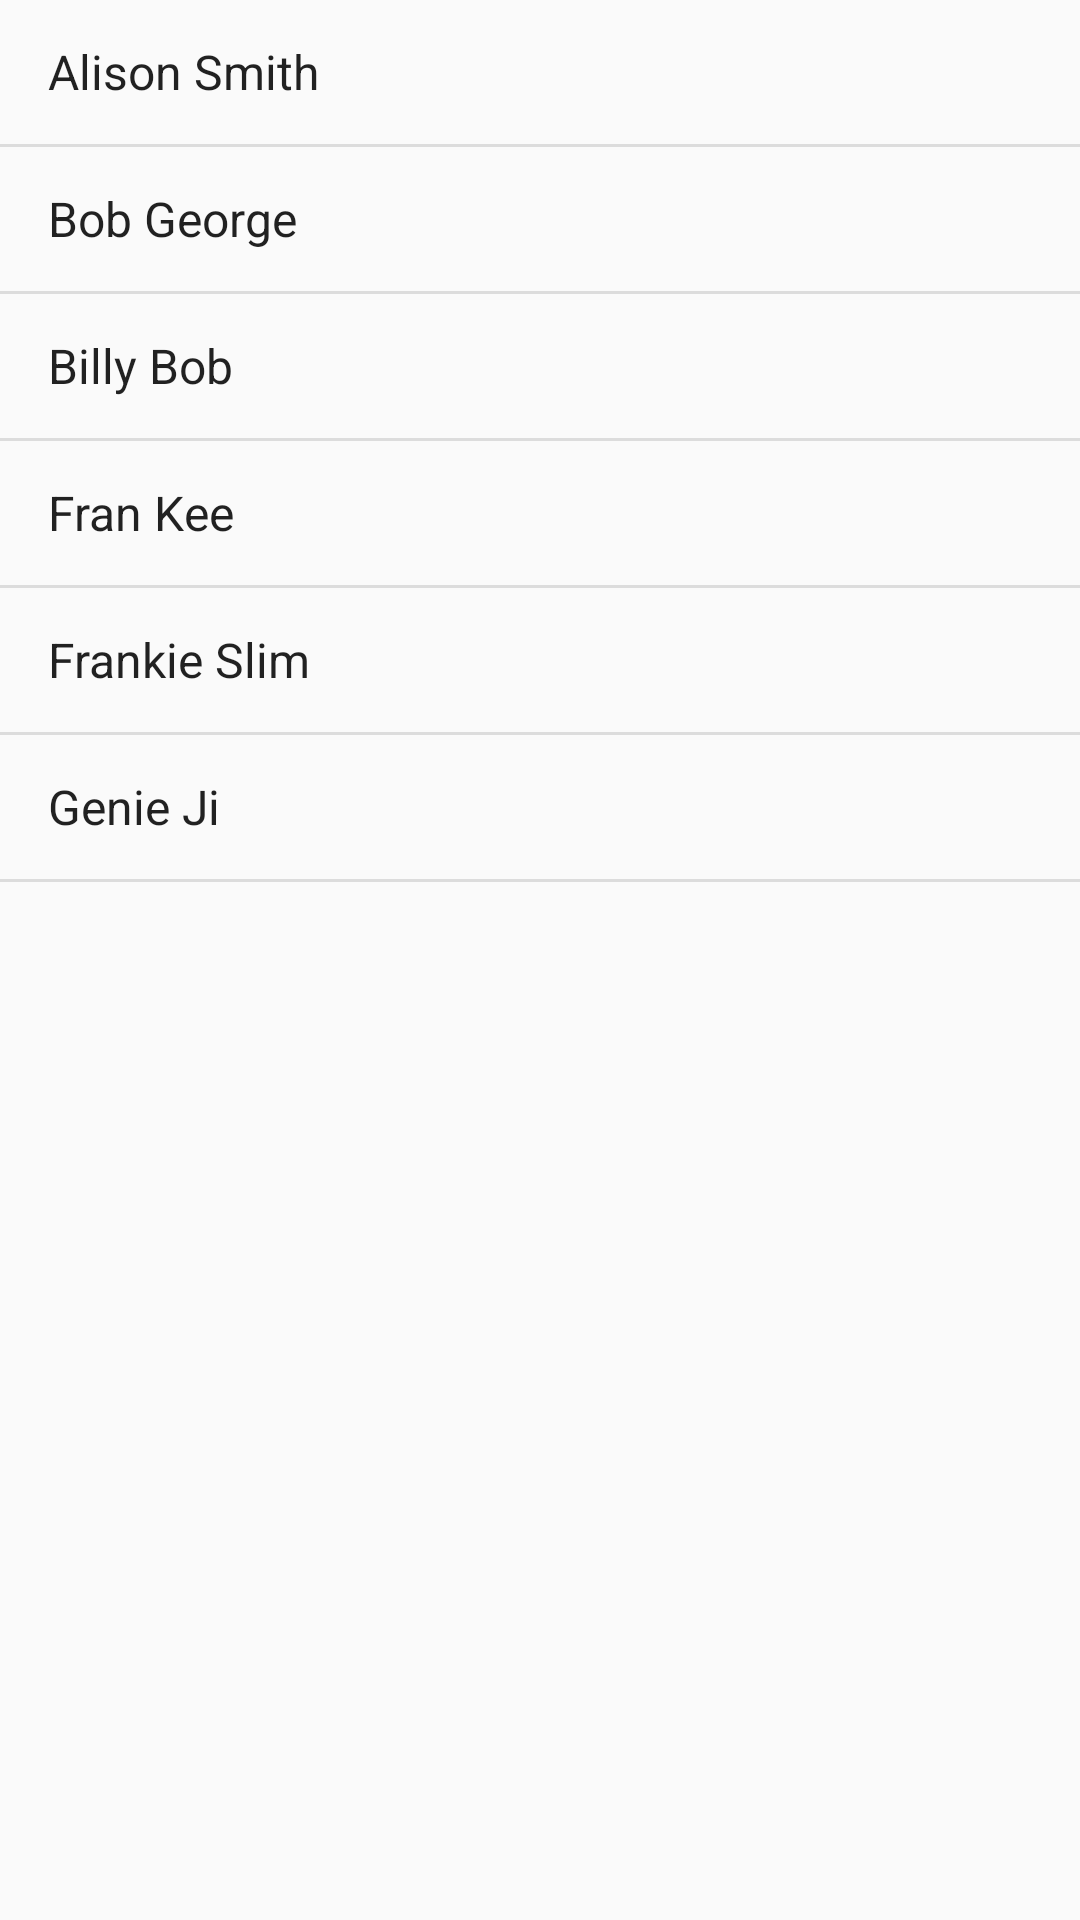

This screen was rendered from an Android layout file. Write that file and the resources it references.
<!-- AndroidManifest.xml: application theme AppTheme -->
<!-- res/layout/fragment_attendee.xml -->
<FrameLayout xmlns:android="http://schemas.android.com/apk/res/android"
    xmlns:tools="http://schemas.android.com/tools" android:layout_width="match_parent"
    android:layout_height="match_parent"
    tools:context="com.example.xyz_conference.people.AttendeeFragment">

    <ListView
        android:layout_width="match_parent"
        android:layout_height="match_parent"
        android:id="@+id/lvAttendee"
        android:layout_gravity="center"
        android:entries="@array/attendees" />

</FrameLayout>
<!-- resources referenced by this layout -->
<resources>
  <string-array name="attendees">
          <item>Alison Smith</item>
          <item>Bob George</item>
          <item>Billy Bob</item>
          <item>Fran Kee</item>
          <item>Frankie Slim</item>
          <item>Genie Ji</item>
      </string-array>
  <style name="AppTheme" parent="Theme.AppCompat.Light.DarkActionBar">
          
          <item name="colorPrimary">@color/colorPrimary</item>
          <item name="colorPrimaryDark">@color/colorPrimaryDark</item>
          <item name="colorAccent">@color/colorAccent</item>
      </style>
  <!-- not gathered from this repository: default colours our renderer supplied (Android Studio template values) -->
  <color name="colorPrimary">#FF6200EE</color>
  <color name="colorPrimaryDark">#FF3700B3</color>
  <color name="colorAccent">#FF03DAC5</color>
</resources>
